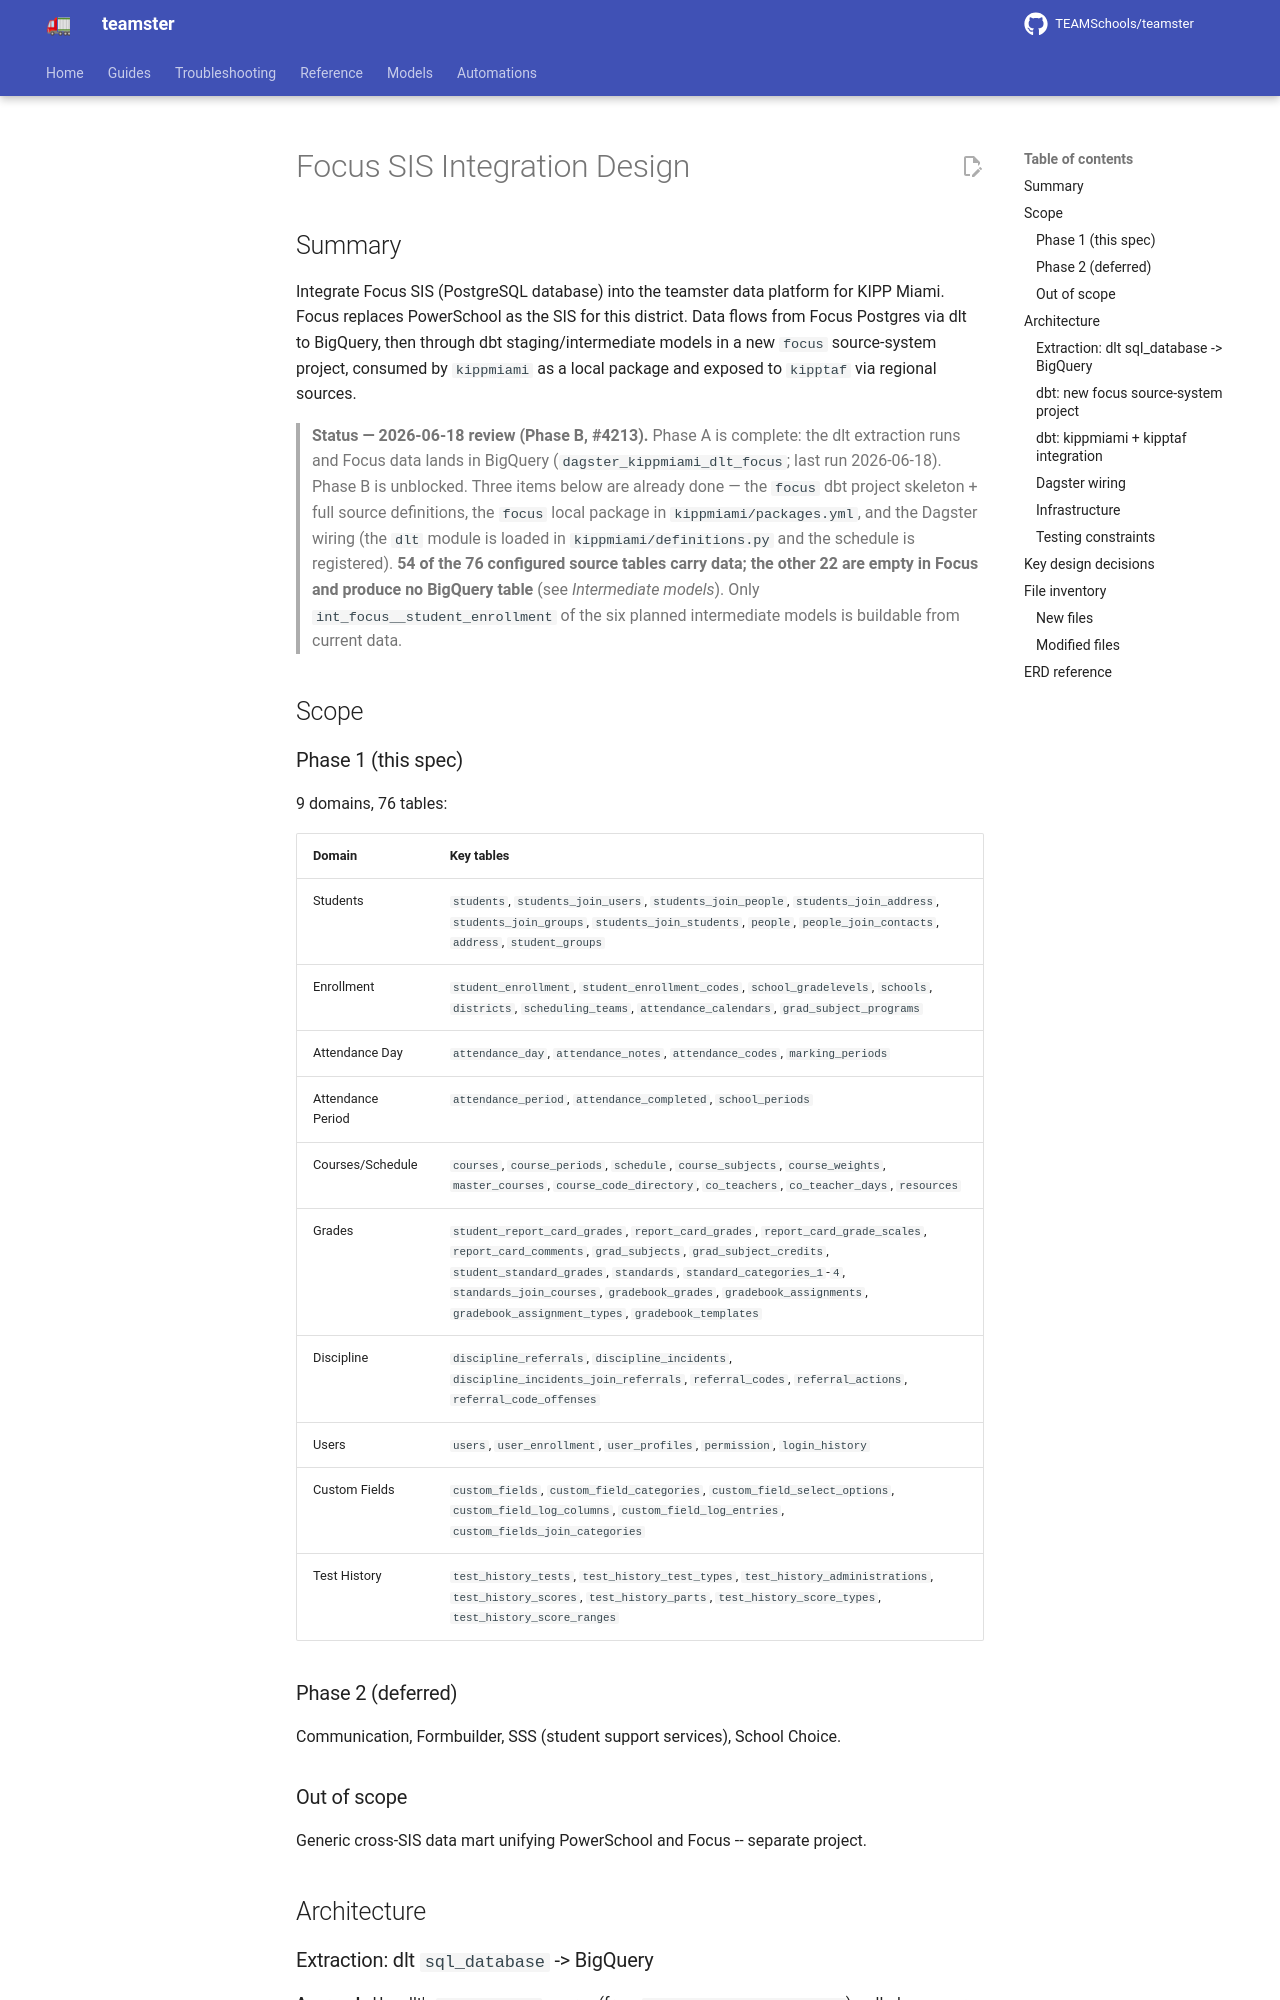

repository: TEAMSchools/teamster · page: superpowers/specs/2026-04-03-focus-sis-integration-design/index.html · generator: mkdocs

# Focus SIS Integration Design

## Summary

Integrate Focus SIS (PostgreSQL database) into the teamster data platform for
KIPP Miami. Focus replaces PowerSchool as the SIS for this district. Data flows
from Focus Postgres via dlt to BigQuery, then through dbt staging/intermediate
models in a new `focus` source-system project, consumed by `kippmiami` as a
local package and exposed to `kipptaf` via regional sources.

> **Status — 2026-06-18 review (Phase B, #4213).** Phase A is complete: the dlt
> extraction runs and Focus data lands in BigQuery
> (`dagster_kippmiami_dlt_focus`; last run 2026-06-18). Phase B is unblocked.
> Three items below are already done — the `focus` dbt project skeleton + full
> source definitions, the `focus` local package in `kippmiami/packages.yml`, and
> the Dagster wiring (the `dlt` module is loaded in `kippmiami/definitions.py`
> and the schedule is registered). **54 of the 76 configured source tables carry
> data; the other 22 are empty in Focus and produce no BigQuery table** (see
> _Intermediate models_). Only `int_focus__student_enrollment` of the six
> planned intermediate models is buildable from current data.

## Scope
